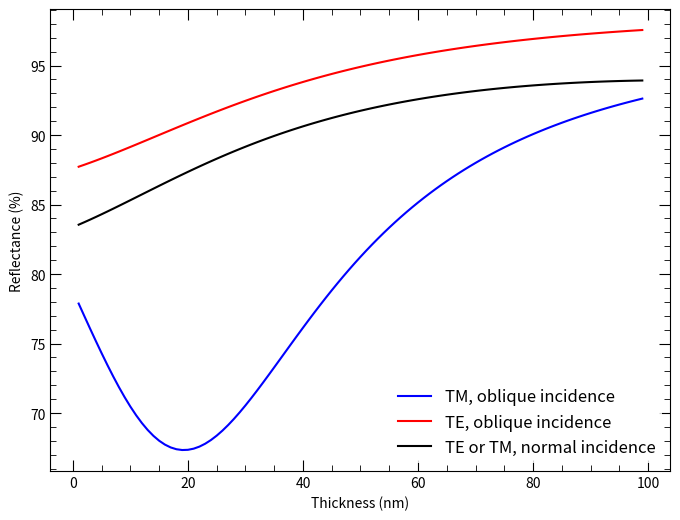

Python code for this plot: (Note: this script raises an exception after producing the figure.)
import pandas as pd
import numpy as np
import matplotlib.pyplot as plt
j=1j


lamda=1000e-9;                      #Wavelength (m)
n0=3.57075                          #Index of the first layer
n1=1.602786+j*0.016101              #Index of the second layer
n2=1.35+j*9.58                      #Index of the third layer
thickness=np.arange(1, 100, 1)*1e-9 #Thickness of the intermediate layer (m)

def Fresnel_reflection_calculation(angle_in_degree):
    theta=angle_in_degree/180*np.pi
    theta1=np.arcsin(n0/n1*np.sin(theta)) 
    theta2=np.arcsin(n0/n2*np.sin(theta))
    r01m=(n1*np.cos(theta)-n0*np.cos(theta1))/(n1*np.cos(theta)+n0*np.cos(theta1))
    r12m=(n2*np.cos(theta1)-n1*np.cos(theta2))/(n2*np.cos(theta1)+n1*np.cos(theta2))
    r01e=(n0*np.cos(theta)-n1*np.cos(theta1))/(n0*np.cos(theta)+n1*np.cos(theta1))
    r12e=(n1*np.cos(theta1)-n2*np.cos(theta2))/(n1*np.cos(theta1)+n2*np.cos(theta2))
    k0=2*np.pi/lamda
    kz1=np.sqrt(n1*n1*k0*k0-n0*n0*k0*k0*np.sin(theta)**2)
    
    Re=abs((r01e+r12e*np.exp(2j*kz1*thickness))/(1+r01e*r12e*np.exp(2j*kz1*thickness)))**2      #Reflectance of TE light
    Rm=abs((r01m+r12m*np.exp(2j*kz1*thickness))/(1+r01m*r12m*np.exp(2j*kz1*thickness)))**2      #Reflectance of TM light
    #Te=1-Re                   #Transmittance of TE light
    #Tm=1-Rm                   #Transmittance of TM light
    return Re, Rm

RTE0, RTM0=Fresnel_reflection_calculation(0)
RTE41, RTM41=Fresnel_reflection_calculation(41.4)

fig, ax=plt.subplots(1, figsize=(8, 6))
plt.plot(thickness*1e9,RTM41*100,'blue', label='TM, oblique incidence')
plt.plot(thickness*1e9,RTE41*100,'red', label='TE, oblique incidence')
plt.plot(thickness*1e9,RTM0*100,'k', label='TE or TM, normal incidence')
plt.xlabel('Thickness (nm)')
plt.ylabel('Reflectance (%)')
plt.legend(fontsize=12).get_frame().set_linewidth(0.0)

from matplotlib.ticker import AutoMinorLocator
ax.xaxis.set_minor_locator(AutoMinorLocator())
ax.yaxis.set_minor_locator(AutoMinorLocator())
plt.tick_params(bottom=True, top=True, left=True, right=True, which='major', direction='in', length=8, color='k')
plt.tick_params(bottom=True, top=True, left=True, right=True, which='minor', direction='in', length=4, color='k')

plt.savefig('D:/STUDY_CREOL/Research with Davis/Publications/Nanostructure Paper/Figures/Fresnel_reflection.jpg', dpi=200)